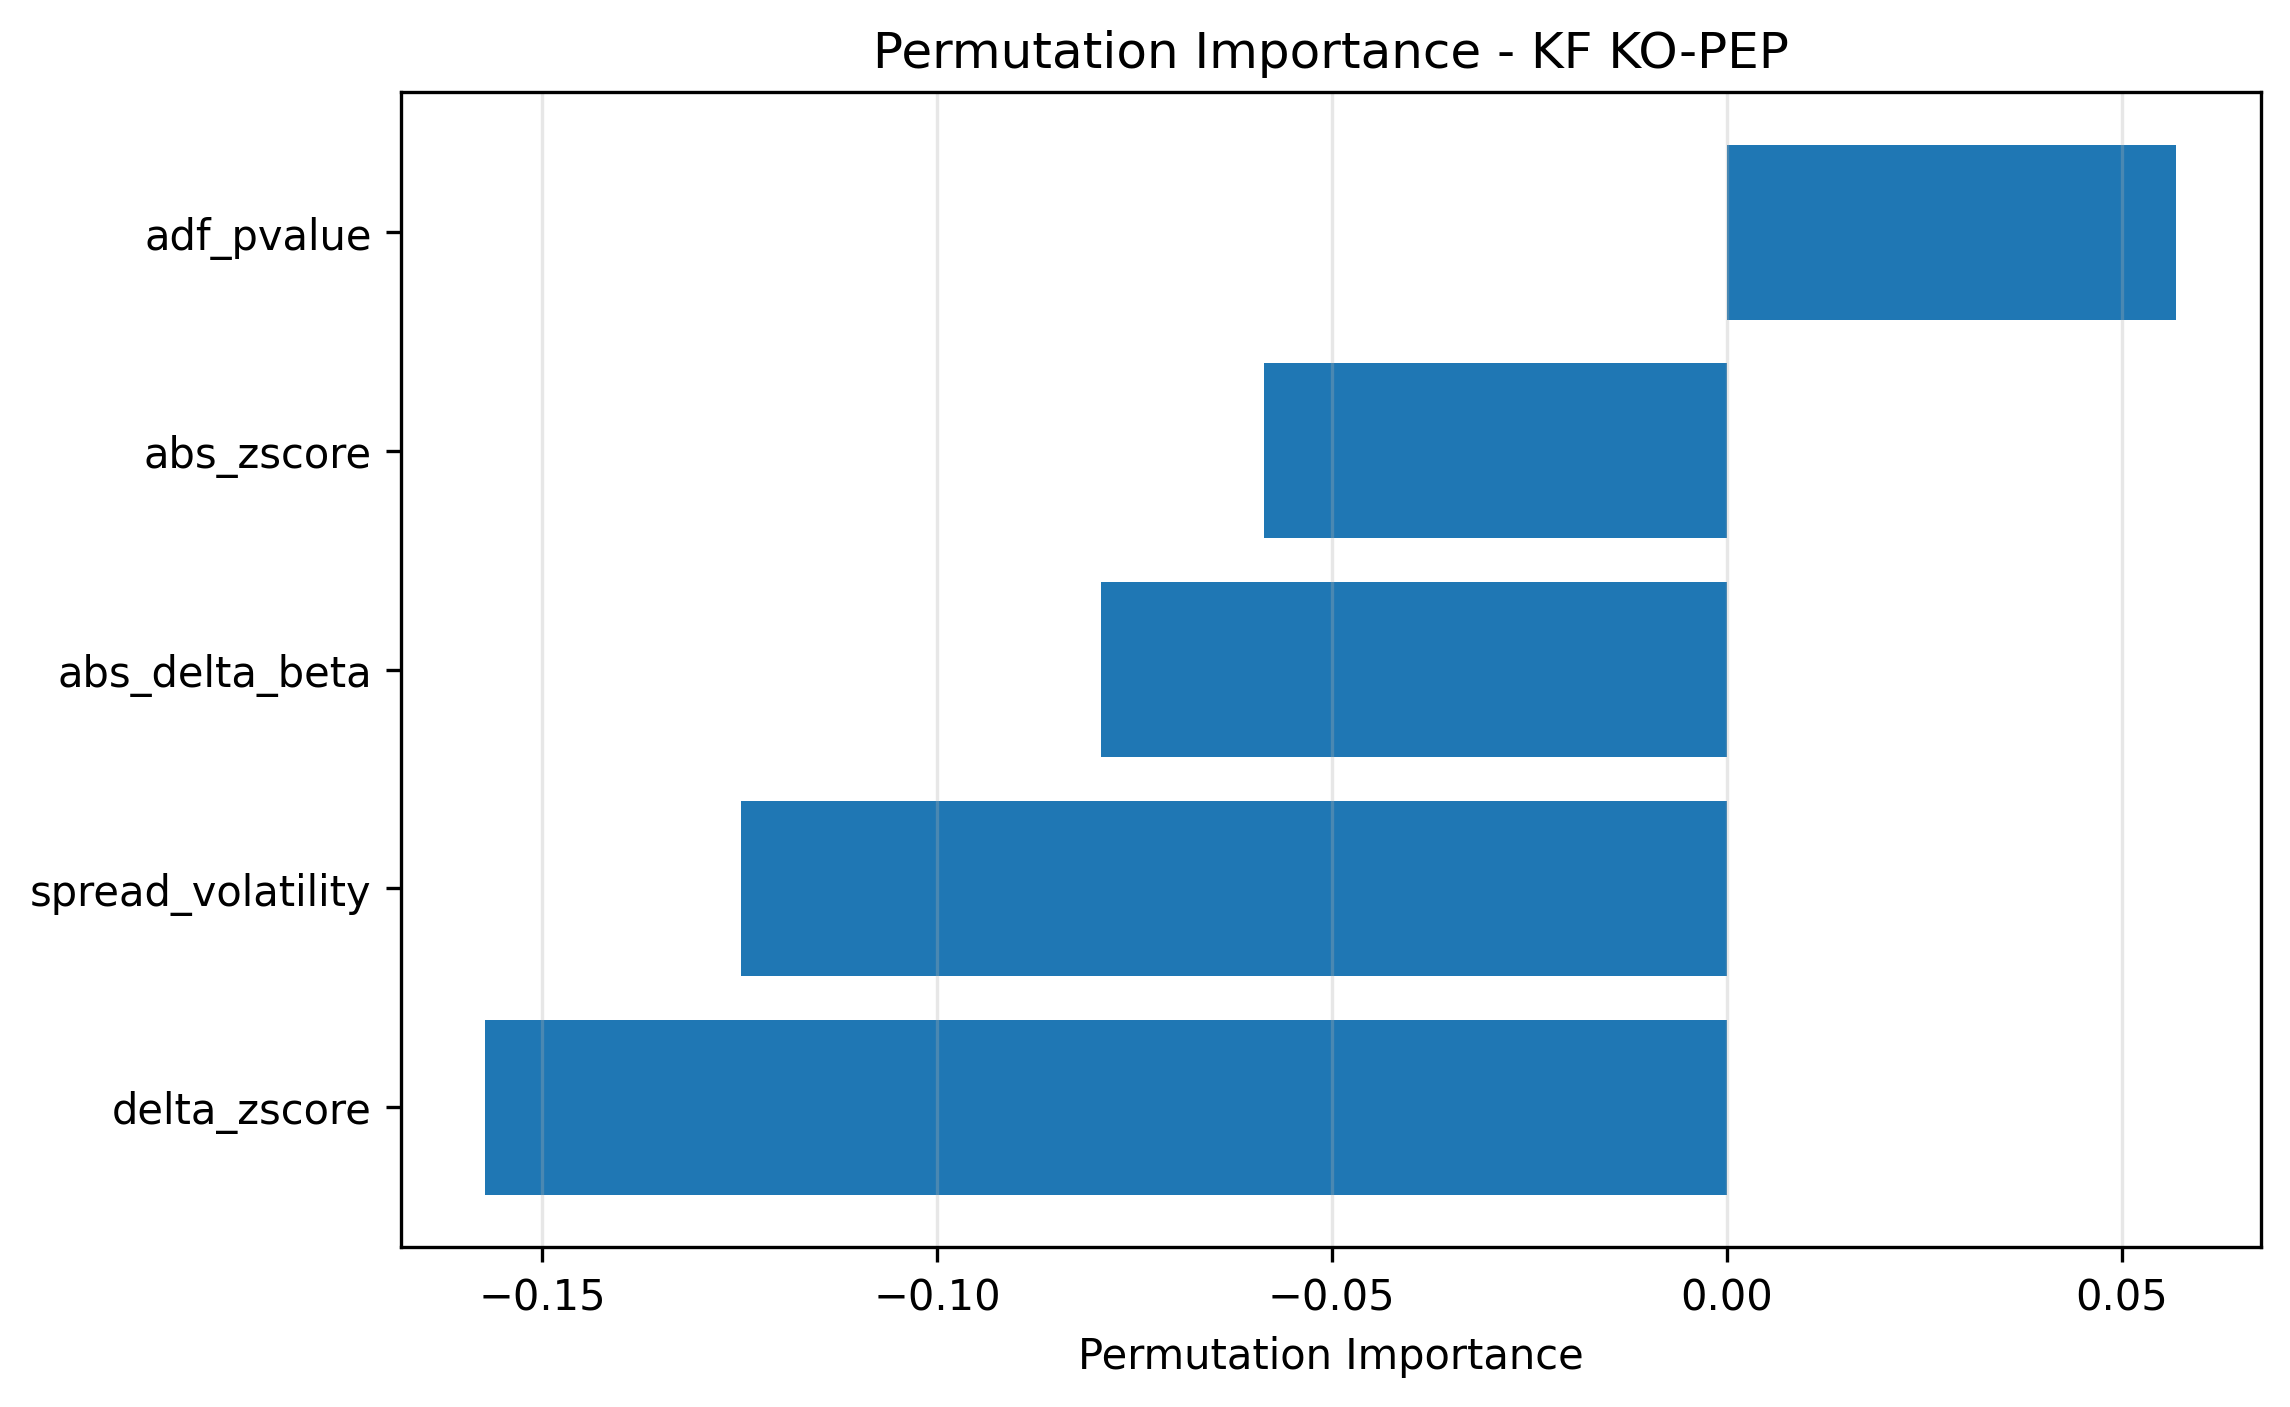

Data behind this chart, as committed beside it:
feature, importance_mean, importance_std
adf_pvalue, 0.05691, 0.05339
abs_zscore, -0.05857, 0.0432
abs_delta_beta, -0.07924, 0.04696
spread_volatility, -0.1248, 0.05192
delta_zscore, -0.1572, 0.0571
